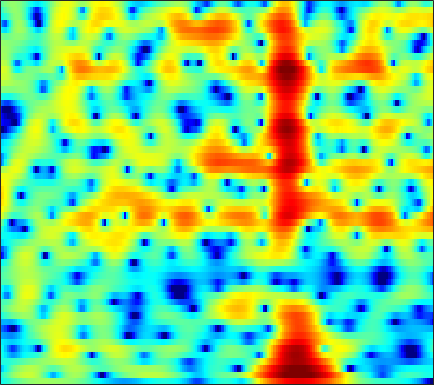

Data behind this chart, as committed beside it:
-4.5984, -4.3312, -3.9043, -3.4172, -3.0251, -2.4937, -1.9701, -1.5898, -1.1074, -0.66538, -0.27269, -0.010716, 0.29669, 0.55179, 0.71108, 0.88116, 1.0035, 1.0676, 1.1204, 1.1402, 1.136, 1.1215, 1.0925, 1.0562
-3.921, -3.257, -2.323, -1.397, -0.7362, 0.08095, 0.8107, 1.293, 1.847, 2.291, 2.62, 2.789, 2.902, 2.877, 2.762, 2.47, 2, 1.516, 0.67, -0.4454, -1.881, -3.202, -5.283, -7.437
-7.678, -6.308, -4.694, -3.327, -2.445, -1.43, -0.5729, -0.02053, 0.6051, 1.114, 1.516, 1.746, 1.958, 2.06, 2.062, 1.961, 1.74, 1.492, 1.054, 0.5022, -0.1371, -0.6395, -1.264, -1.719
-3.901, -3.869, -3.773, -3.623, -3.476, -3.234, -2.939, -2.693, -2.339, -1.97, -1.6, -1.331, -0.9921, -0.6767, -0.4591, -0.1929, 0.05037, 0.2208, 0.4357, 0.6445, 0.8561, 1.018, 1.238, 1.465
-3.821, -4.67, -5.952, -7.309, -8.235, -9.025, -8.987, -8.446, -7.39, -6.322, -5.424, -4.91, -4.426, -4.132, -3.992, -3.829, -3.555, -3.2, -2.481, -1.527, -0.4463, 0.3781, 1.424, 2.367
-4.176, -5.326, -7.189, -9.431, -11.29, -13.23, -12.86, -11.35, -9.199, -7.551, -6.463, -6.008, -5.885, -6.381, -7.252, -9.397, -13.67, -20.32, -16.67, -8.825, -4.408, -2.057, 0.324, 2.12
-5.386, -5.743, -6.217, -6.637, -6.869, -6.981, -6.832, -6.578, -6.109, -5.562, -5.005, -4.618, -4.2, -3.914, -3.763, -3.586, -3.328, -3.014, -2.364, -1.457, -0.39, 0.4483, 1.536, 2.514
-8.585, -8.848, -9.265, -9.661, -9.839, -9.772, -9.317, -8.745, -7.767, -6.664, -5.537, -4.725, -3.713, -2.805, -2.189, -1.44, -0.7375, -0.2286, 0.4282, 1.065, 1.68, 2.118, 2.653, 3.114
-10.76, -11.33, -12.64, -14.98, -17.97, -26.36, -23.45, -16.94, -12.01, -8.76, -6.399, -5.015, -3.528, -2.324, -1.556, -0.6819, 0.04486, 0.5172, 1.082, 1.595, 2.078, 2.42, 2.838, 3.189
-8.321, -8.111, -8.073, -8.246, -8.381, -8.287, -7.632, -6.854, -5.609, -4.293, -3.064, -2.281, -1.444, -0.8438, -0.5239, -0.2403, -0.07768, 0.0002491, 0.1151, 0.3167, 0.6617, 1.009, 1.558, 2.146
-4.374, -3.599, -2.804, -2.144, -1.684, -1.099, -0.5506, -0.1844, 0.2878, 0.7017, 0.9856, 1.099, 1.087, 0.8109, 0.3817, -0.5347, -1.874, -3.176, -5.211, -6.914, -6.629, -5.128, -2.8, -0.7919
-2.146, -1.583, -0.8945, -0.2312, 0.2427, 0.8258, 1.325, 1.654, 2.05, 2.326, 2.406, 2.322, 2.013, 1.439, 0.7921, -0.4043, -2.037, -3.576, -5.968, -8.012, -8.002, -6.664, -4.506, -2.627
-2.304, -2.288, -2.07, -1.614, -1.133, -0.3521, 0.5145, 1.163, 1.91, 2.46, 2.807, 2.912, 2.815, 2.475, 2.083, 1.364, 0.4378, -0.3404, -1.377, -2.297, -3.031, -3.42, -3.6, -3.37
-4.864, -6.742, -9.721, -10.27, -7.836, -4.212, -1.377, 0.2738, 1.909, 3.035, 3.8, 4.16, 4.352, 4.233, 3.958, 3.346, 2.456, 1.591, 0.1355, -1.741, -4.164, -6.498, -10.3, -12.32
-3.969, -5.083, -6.314, -6.25, -5.207, -3.162, -1.102, 0.2195, 1.623, 2.697, 3.439, 3.793, 4.037, 4.015, 3.811, 3.32, 2.588, 1.856, 0.6003, -0.9573, -2.787, -4.324, -6.248, -7.066
-2.246, -2.187, -1.986, -1.637, -1.251, -0.582, 0.1683, 0.7118, 1.381, 1.97, 2.412, 2.626, 2.76, 2.73, 2.603, 2.287, 1.812, 1.372, 0.6989, -0.05539, -0.8371, -1.385, -2.011, -2.5
-2.119, -1.78, -1.328, -0.8608, -0.4768, 0.05524, 0.5639, 0.928, 1.387, 1.746, 2.001, 2.128, 2.179, 2.106, 1.981, 1.718, 1.351, 1.037, 0.5874, 0.1052, -0.3748, -0.6996, -1.106, -1.497
-2.82, -2.389, -1.799, -1.141, -0.6279, 0.03221, 0.6398, 1.061, 1.564, 1.913, 2.13, 2.219, 2.21, 2.042, 1.825, 1.423, 0.9326, 0.5168, -0.05154, -0.5623, -0.9685, -1.197, -1.381, -1.45
-5.08, -4.609, -3.656, -2.461, -1.55, -0.4079, 0.6345, 1.301, 1.987, 2.505, 2.829, 2.91, 2.836, 2.532, 2.135, 1.387, 0.3797, -0.5544, -1.964, -3.323, -4.213, -4.305, -3.683, -2.647
-15.14, -13.8, -9.44, -5.824, -3.777, -1.615, 0.06896, 1.063, 2.033, 2.758, 3.227, 3.377, 3.34, 3.038, 2.604, 1.682, 0.2726, -1.187, -4.019, -8.809, -19.39, -16.83, -7.996, -3.912
-11.77, -11.19, -8.857, -6.306, -4.686, -2.818, -1.363, -0.5113, 0.4703, 1.203, 1.672, 1.948, 2.145, 2.132, 2.005, 1.626, 1.027, 0.4607, -0.4395, -1.29, -1.749, -1.709, -1.131, -0.2832
-6.263, -5.979, -5.3, -4.686, -4.19, -3.475, -2.873, -2.501, -1.954, -1.476, -1.076, -0.7133, -0.2146, 0.2344, 0.5301, 0.9096, 1.194, 1.326, 1.489, 1.613, 1.719, 1.84, 2.014, 2.13
-4.443, -4.439, -4.617, -4.94, -5.086, -5.353, -5.592, -5.639, -5.878, -6.113, -5.845, -5.505, -4.587, -3.221, -2.171, -0.8235, 0.3397, 1.038, 1.819, 2.414, 2.825, 3.073, 3.275, 3.368
-3.226, -4.069, -5.705, -7.424, -8.857, -10.28, -10.72, -10.84, -11.53, -13.32, -17.86, -21.95, -14.32, -8.479, -5.499, -2.697, -0.78, 0.3639, 1.438, 2.148, 2.679, 2.91, 3.124, 3.307
-0.2714, -1.831, -4.485, -8.764, -13.71, -22.27, -14.7, -11.92, -9.713, -8.992, -8.841, -8.152, -6.687, -4.407, -2.793, -0.9417, 0.3813, 1.129, 1.714, 1.892, 1.825, 1.592, 1.303, 1.182
3.867, 2.88, 1.242, -0.3917, -1.508, -2.648, -3.032, -3.023, -2.723, -2.387, -1.867, -1.384, -0.7209, 0.03784, 0.6213, 1.192, 1.646, 1.697, 1.43, 0.7164, -0.7944, -2.373, -5.682, -9.916
5.479, 4.69, 3.557, 2.437, 1.567, 0.6008, -0.3199, -0.7617, -1.233, -1.441, -1.304, -1.192, -0.7321, -0.3055, -0.002683, 0.3187, 0.4305, 0.3419, -0.04494, -0.8165, -2.037, -3.292, -5.221, -6.792
6.348, 5.545, 4.412, 3.043, 1.982, 0.3912, -1.261, -2.54, -3.956, -4.683, -4.624, -4.047, -3.076, -2.073, -1.467, -0.7775, -0.4029, -0.218, -0.2096, -0.4167, -0.7466, -1.104, -1.524, -1.95
6.803, 6.032, 4.784, 3.281, 1.944, -0.2879, -3.099, -6.105, -11.9, -29.02, -13.99, -9.136, -5.775, -3.664, -2.567, -1.536, -0.8697, -0.5305, -0.2707, -0.1798, -0.213, -0.2666, -0.4073, -0.5742
6.325, 5.711, 4.691, 3.525, 2.452, 0.8715, -0.9716, -2.444, -4.266, -5.331, -5.431, -4.933, -4.065, -3.273, -2.758, -2.292, -1.913, -1.763, -1.623, -1.528, -1.522, -1.495, -1.523, -1.475
5.461, 5.083, 4.551, 3.846, 3.3, 2.441, 1.571, 0.8802, 0.01541, -0.7851, -1.412, -1.813, -2.323, -2.752, -3.091, -3.455, -3.773, -3.937, -4.088, -4.197, -4.244, -4.326, -4.301, -4.205
4.323, 4.268, 4.168, 4.042, 3.908, 3.642, 3.256, 2.91, 2.286, 1.516, 0.5501, -0.3123, -1.681, -3.291, -4.644, -6.309, -7.57, -7.837, -7.735, -7.643, -7.866, -8.379, -9.275, -9.909
1.318, 1.656, 2.228, 3.024, 3.483, 4.011, 4.217, 4.244, 3.964, 3.439, 2.385, 1.414, -0.5104, -3.206, -6.165, -12.51, -36.97, -16.91, -10.8, -8.66, -8.485, -9.259, -12.07, -17.06
-10.38, -7.924, -4.076, -0.996, 0.5682, 2.181, 3.217, 3.676, 3.965, 3.858, 3.393, 2.779, 1.692, 0.2485, -0.9781, -2.549, -3.732, -3.95, -4.016, -3.69, -3.657, -3.748, -3.972, -4.051
-10.2, -8.753, -6.021, -3.451, -1.855, -0.1647, 1.107, 1.811, 2.463, 2.755, 2.915, 2.769, 2.506, 2.041, 1.667, 1.12, 0.668, 0.3219, 0.0009726, -0.3354, -0.608, -0.8664, -1.16, -1.419
-5.665, -5.257, -4.327, -3.342, -2.4, -1.325, -0.2673, 0.419, 1.213, 1.859, 2.284, 2.561, 2.709, 2.755, 2.705, 2.529, 2.306, 2.053, 1.728, 1.263, 0.7415, 0.3131, -0.3486, -1.087
-6.164, -6.032, -5.4, -4.612, -3.863, -2.84, -1.752, -0.9911, 0.02438, 0.9641, 1.7, 2.233, 2.757, 3.14, 3.297, 3.385, 3.254, 3.098, 2.673, 2.156, 1.474, 0.8888, -0.005659, -1.068
-10.94, -10.86, -10.1, -8.505, -7.491, -5.851, -4.475, -3.299, -1.943, -0.5585, 0.7349, 1.537, 2.528, 3.251, 3.649, 3.952, 3.973, 3.813, 3.33, 2.603, 1.635, 0.7586, -0.4406, -1.579
-29.93, -25.58, -17.74, -13.76, -12.35, -10.66, -9.132, -7.765, -5.633, -3.366, -1.125, 0.3036, 1.931, 3.182, 3.877, 4.447, 4.678, 4.53, 4.033, 2.995, 1.369, -0.2722, -3.309, -6.889
-14.47, -15.19, -16.08, -16.2, -16.91, -19.31, -23.07, -22.18, -13.93, -8.765, -4.662, -2.456, -0.04525, 1.727, 2.697, 3.589, 4.059, 4.099, 3.833, 3.076, 1.764, 0.444, -1.964, -4.598
-14.67, -16.24, -17.75, -19.16, -18.93, -19.08, -18.36, -16.71, -13.52, -9.954, -6.614, -4.67, -2.438, -0.7064, 0.3031, 1.321, 1.947, 2.252, 2.356, 2.239, 1.958, 1.632, 1.257, 1.053
-16.03, -19.56, -28.37, -31.41, -22.97, -17.65, -14.49, -12.41, -9.913, -7.822, -5.83, -4.415, -2.909, -1.642, -0.8598, -0.04968, 0.5549, 0.8984, 1.206, 1.42, 1.592, 1.702, 1.885, 2.132
-10.38, -11.48, -12.67, -12.94, -12.21, -10.64, -8.96, -7.71, -6.182, -4.805, -3.638, -2.845, -1.981, -1.294, -0.9171, -0.5298, -0.2501, -0.1275, 0.08537, 0.3045, 0.5808, 0.8914, 1.34, 1.859
-3.808, -4.149, -4.383, -4.38, -4.29, -3.869, -3.274, -2.871, -2.248, -1.62, -1.172, -0.933, -0.7036, -0.6796, -0.7796, -1.075, -1.547, -1.944, -2.407, -2.574, -2.263, -1.713, -0.7122, 0.3885
0.3555, 0.2303, 0.08051, 0.03103, 0.02349, 0.047, 0.1284, 0.2214, 0.3215, 0.3636, 0.3683, 0.2756, 0.004929, -0.495, -1.045, -2.135, -3.772, -5.407, -8.546, -12.16, -11.24, -8.311, -4.751, -2.216
2.279, 2.21, 2.036, 1.804, 1.671, 1.435, 1.196, 1.098, 0.9381, 0.7527, 0.5953, 0.4481, 0.08127, -0.4559, -1.037, -2.122, -3.578, -5.049, -7.457, -9.554, -9.136, -7.417, -4.898, -2.912
3.214, 3.125, 2.869, 2.389, 1.904, 1.24, 0.6084, 0.187, -0.09366, -0.07154, -0.006026, 0.0533, 0.08269, -0.0482, -0.2656, -0.6729, -1.152, -1.524, -1.971, -2.132, -1.994, -1.775, -1.412, -1.164
3.614, 3.609, 3.187, 2.275, 1.168, -0.8345, -3.234, -4.917, -5.32, -3.772, -2.186, -1.345, -0.6191, -0.355, -0.3315, -0.3681, -0.4315, -0.3252, 0.03371, 0.4798, 0.9475, 1.295, 1.51, 1.348
2.25, 2.377, 1.972, 0.939, -0.3342, -2.989, -7.01, -10.78, -11.3, -7.308, -4.802, -3.83, -3.325, -3.739, -4.489, -5.783, -6.683, -6.207, -4.266, -2.222, -0.4773, 0.6112, 1.609, 2.181
1.208, 1.304, 1.054, 0.4437, -0.1824, -1.182, -2.218, -2.966, -3.528, -3.711, -3.737, -4.015, -4.742, -6.118, -7.791, -11.61, -17.48, -15.72, -9.325, -5.287, -2.598, -1.112, 0.3762, 1.47
1.107, 1.037, 0.8559, 0.5478, 0.226, -0.2074, -0.6676, -1.003, -1.434, -1.892, -2.375, -2.759, -3.44, -4.234, -4.867, -5.598, -5.872, -5.585, -4.608, -3.301, -1.948, -1.038, 0.09845, 1.042
0.915, 0.6958, 0.482, 0.3287, 0.235, 0.07325, -0.107, -0.2086, -0.4367, -0.7298, -1.145, -1.466, -1.909, -2.367, -2.693, -2.959, -3, -2.863, -2.486, -1.858, -1.068, -0.4521, 0.3398, 1.032
-0.1992, -0.5649, -0.8121, -0.7192, -0.4622, -0.0867, 0.2429, 0.3769, 0.4229, 0.2987, 0.009612, -0.3457, -0.8982, -1.514, -1.961, -2.479, -2.788, -2.839, -2.573, -1.929, -1.047, -0.2903, 0.6443, 1.459
-4.302, -5.818, -6.251, -4.571, -2.927, -1.022, 0.2988, 0.8772, 1.285, 1.253, 0.8789, 0.366, -0.6643, -1.992, -3.112, -4.774, -6.361, -7.077, -6.694, -5.068, -2.948, -1.354, 0.5244, 2.026
-7.702, -11, -12.21, -7.376, -4.475, -1.749, -0.08435, 0.6991, 1.129, 0.9765, 0.2528, -0.6321, -2.253, -4.449, -6.533, -10.01, -14.9, -22.02, -22.11, -12.06, -6.673, -3.757, -0.7841, 1.446
-4.737, -4.207, -3.42, -2.372, -1.561, -0.5187, 0.2241, 0.5419, 0.5381, 0.06682, -0.9481, -2.116, -4.191, -6.992, -9.722, -14.34, -18.71, -18.33, -14.64, -10.59, -6.845, -4.436, -1.66, 0.5509
-3.445, -2.413, -1.343, -0.5222, -0.01824, 0.4426, 0.6799, 0.6481, 0.3745, -0.2466, -1.22, -2.174, -3.943, -6.252, -8.397, -11.63, -14.14, -13.9, -11.1, -8.07, -5.376, -3.628, -1.55, 0.205
-1.435, -0.87, -0.2351, 0.2393, 0.4964, 0.6609, 0.6493, 0.5221, 0.2061, -0.2904, -0.9733, -1.603, -2.571, -3.646, -4.451, -5.389, -5.969, -6.021, -5.651, -4.87, -3.833, -2.96, -1.738, -0.4924
